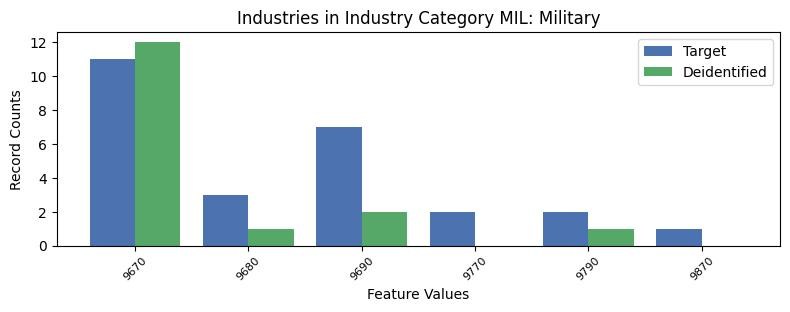

The table this chart was drawn from, first rows:
, INDP, count_target, count_deidentified
1, 9670, 11, 12.0
5, 9680, 3, 1.0
2, 9690, 7, 2.0
4, 9770, 2, 0.0
3, 9790, 2, 1.0
0, 9870, 1, 0.0
